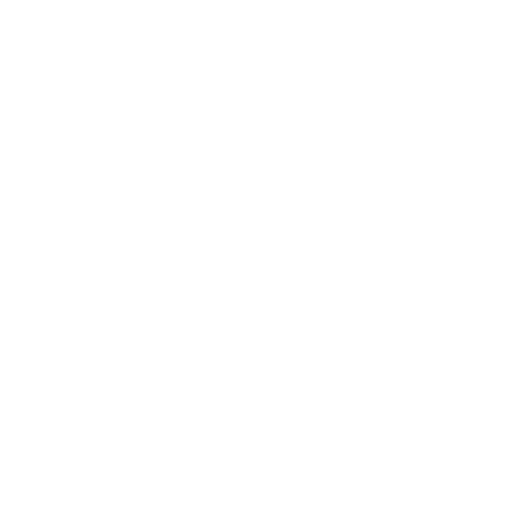
t = 0.00 s
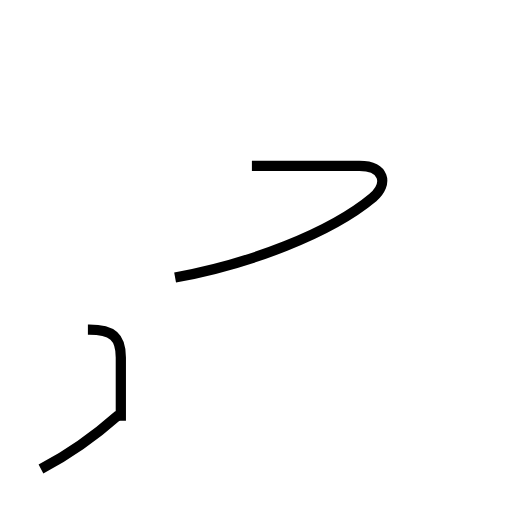
t = 1.71 s
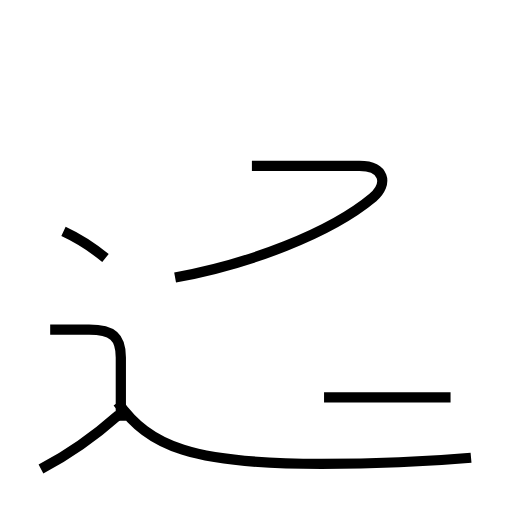
t = 3.42 s
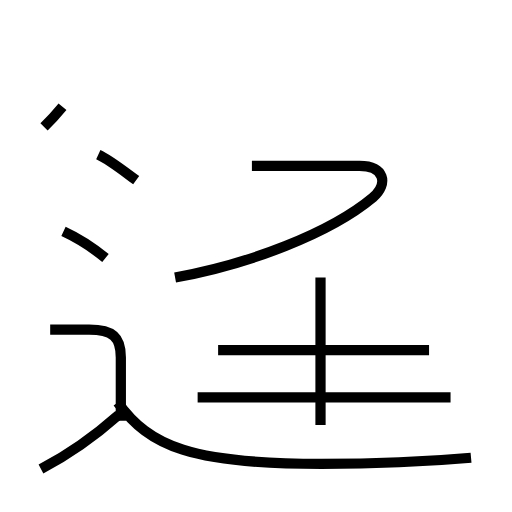
t = 5.06 s
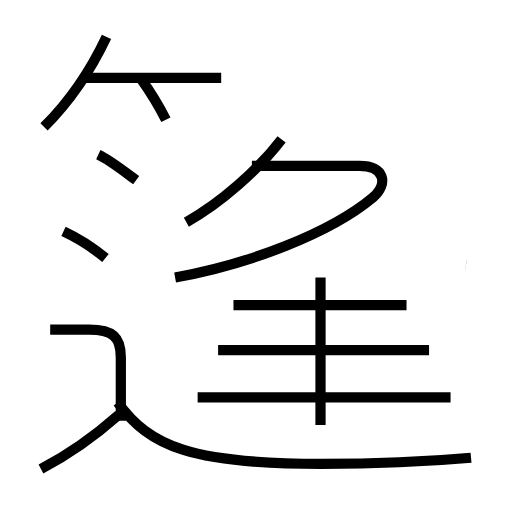
t = 6.72 s
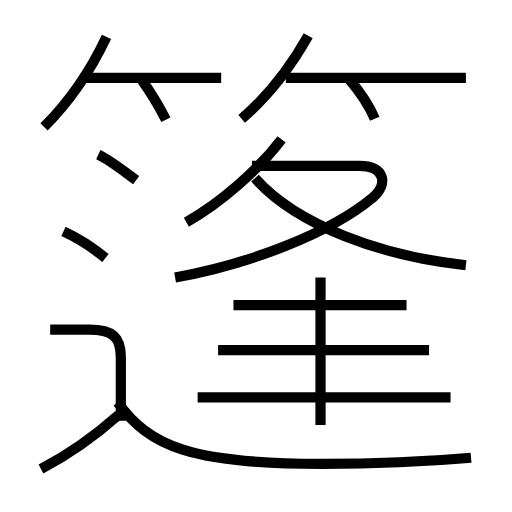
t = 8.38 s

The animated SVG that drew these frames (rendered in a browser with its animation timeline set to each time). Animation: 18 SMIL elements (animate=18); one cycle of 8.38 s.

<?xml version='1.0' encoding='utf-8'?>
<svg viewBox="0.0 -6.0 50.0 50.0" version="1.1" xmlns="http://www.w3.org/2000/svg"><rect x="-1000" y="-1000" width="2000" height="2000" stroke="white" fill="white" /><g style="fill:none;stroke:#000000;stroke-width:1"><path d="M 17.1 -16.9 C 24.3 -18.2 32.2 -21.2 36.4 -24.7 C 38.0 -26.1 37.5 -27.8 35.1 -27.8 L 24.6 -27.8 " transform="translate(0.0 38.0)" stroke-dasharray="36.42016239453585" stroke-dashoffset="36.42016239453585"><animate attributeName="stroke-dashoffset" from="36.42016239453585" to="0" dur="1.0926048718360755s" begin="0s" fill="freeze" /></path><path d="M 4.0 1.8 C 6.3 0.6 9.0 -1.2 11.6 -3.5 " transform="translate(0.0 38.0)" stroke-dasharray="9.287457749098973" stroke-dashoffset="9.287457749098973"><animate attributeName="stroke-dashoffset" from="9.287457749098973" to="0" dur="0.2786237324729692s" begin="1.0926048718360755s" fill="freeze" /></path><path d="M 11.8 -2.9 L 11.8 -9.1 C 11.8 -11.1 11.0 -11.8 8.7 -11.8 L 4.9 -11.8 " transform="translate(0.0 38.0)" stroke-dasharray="14.817595781100763" stroke-dashoffset="14.817595781100763"><animate attributeName="stroke-dashoffset" from="14.817595781100763" to="0" dur="0.4445278734330229s" begin="1.3712286043090447s" fill="freeze" /></path><path d="M 10.3 -18.8 C 9.2 -19.7 7.5 -20.8 6.2 -21.4 " transform="translate(0.0 38.0)" stroke-dasharray="4.865481299635305" stroke-dashoffset="4.865481299635305"><animate attributeName="stroke-dashoffset" from="4.865481299635305" to="0" dur="0.14596443898905914s" begin="1.8157564777420676s" fill="freeze" /></path><path d="M 46.0 0.7 C 41.5 1.1 37.2 1.3 31.4 1.3 C 18.7 1.3 14.6 -0.4 11.5 -4.7 " transform="translate(0.0 38.0)" stroke-dasharray="36.28788709636494" stroke-dashoffset="36.28788709636494"><animate attributeName="stroke-dashoffset" from="36.28788709636494" to="0" dur="1.0886366128909482s" begin="1.9617209167311267s" fill="freeze" /></path><path d="M 44.0 -5.2 L 19.3 -5.2 " transform="translate(0.0 38.0)" stroke-dasharray="24.7" stroke-dashoffset="24.7"><animate attributeName="stroke-dashoffset" from="24.7" to="0" dur="0.741s" begin="3.050357529622075s" fill="freeze" /></path><path d="M 13.3 -26.4 C 12.2 -27.2 10.7 -28.4 9.6 -28.9 " transform="translate(0.0 38.0)" stroke-dasharray="4.472391538269427" stroke-dashoffset="4.472391538269427"><animate attributeName="stroke-dashoffset" from="4.472391538269427" to="0" dur="0.1341717461480828s" begin="3.791357529622075s" fill="freeze" /></path><path d="M 31.3 -2.5 L 31.3 -16.9 " transform="translate(0.0 38.0)" stroke-dasharray="14.399999999999999" stroke-dashoffset="14.399999999999999"><animate attributeName="stroke-dashoffset" from="14.399999999999999" to="0" dur="0.43199999999999994s" begin="3.925529275770158s" fill="freeze" /></path><path d="M 41.9 -9.8 L 21.3 -9.8 " transform="translate(0.0 38.0)" stroke-dasharray="20.599999999999998" stroke-dashoffset="20.599999999999998"><animate attributeName="stroke-dashoffset" from="20.599999999999998" to="0" dur="0.6179999999999999s" begin="4.357529275770158s" fill="freeze" /></path><path d="M 4.3 -31.6 C 6.7 -34.0 8.8 -37.0 10.4 -40.4 " transform="translate(0.0 38.0)" stroke-dasharray="10.760316215254303" stroke-dashoffset="10.760316215254303"><animate attributeName="stroke-dashoffset" from="10.760316215254303" to="0" dur="0.3228094864576291s" begin="4.975529275770159s" fill="freeze" /></path><path d="M 39.7 -14.2 L 22.8 -14.2 " transform="translate(0.0 38.0)" stroke-dasharray="16.900000000000002" stroke-dashoffset="16.900000000000002"><animate attributeName="stroke-dashoffset" from="16.900000000000002" to="0" dur="0.507s" begin="5.298338762227788s" fill="freeze" /></path><path d="M 16.2 -32.3 C 15.4 -33.9 14.7 -35.0 13.7 -36.4 " transform="translate(0.0 38.0)" stroke-dasharray="4.807795812184993" stroke-dashoffset="4.807795812184993"><animate attributeName="stroke-dashoffset" from="4.807795812184993" to="0" dur="0.14423387436554977s" begin="5.805338762227787s" fill="freeze" /></path><path d="M 18.2 -22.3 C 21.6 -24.2 25.2 -27.4 27.5 -30.4 " transform="translate(0.0 38.0)" stroke-dasharray="12.408387052580407" stroke-dashoffset="12.408387052580407"><animate attributeName="stroke-dashoffset" from="12.408387052580407" to="0" dur="0.3722516115774122s" begin="5.949572636593337s" fill="freeze" /></path><path d="M 21.6 -36.4 L 8.4 -36.4 " transform="translate(0.0 38.0)" stroke-dasharray="13.200000000000001" stroke-dashoffset="13.200000000000001"><animate attributeName="stroke-dashoffset" from="13.200000000000001" to="0" dur="0.396s" begin="6.321824248170749s" fill="freeze" /></path><path d="M 45.5 -18.1 C 37.2 -19.0 29.0 -22.0 24.9 -26.6 " transform="translate(0.0 38.0)" stroke-dasharray="22.729472383332958" stroke-dashoffset="22.729472383332958"><animate attributeName="stroke-dashoffset" from="22.729472383332958" to="0" dur="0.6818841714999887s" begin="6.717824248170749s" fill="freeze" /></path><path d="M 23.6 -32.4 C 26.2 -34.6 28.4 -37.5 30.1 -40.5 " transform="translate(0.0 38.0)" stroke-dasharray="10.43833263020211" stroke-dashoffset="10.43833263020211"><animate attributeName="stroke-dashoffset" from="10.43833263020211" to="0" dur="0.3131499789060633s" begin="7.399708419670738s" fill="freeze" /></path><path d="M 36.6 -32.4 C 36.1 -33.6 35.1 -35.1 34.0 -36.4 " transform="translate(0.0 38.0)" stroke-dasharray="4.787234799812146" stroke-dashoffset="4.787234799812146"><animate attributeName="stroke-dashoffset" from="4.787234799812146" to="0" dur="0.14361704399436437s" begin="7.712858398576801s" fill="freeze" /></path><path d="M 45.5 -36.4 L 27.9 -36.4" transform="translate(0.0 38.0)" stroke-dasharray="17.6" stroke-dashoffset="17.6"><animate attributeName="stroke-dashoffset" from="17.6" to="0" dur="0.528s" begin="7.856475442571165s" fill="freeze" /></path></g></svg>
